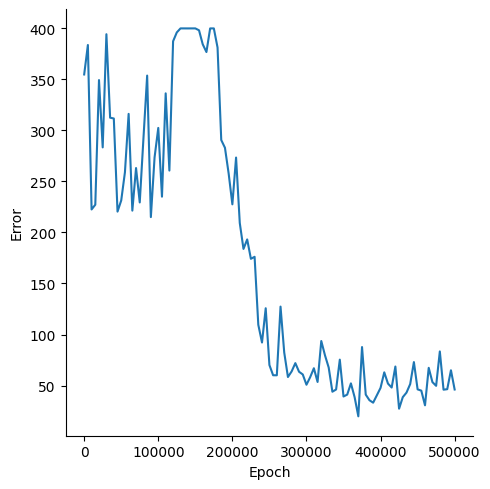

Values plotted in this chart, from the file beside it:
, Epoch, Error
0, 0, 354.8
1, 5000, 383.7
2, 10000, 222.5
3, 15000, 227.2
4, 20000, 349.3
5, 25000, 283.4
6, 30000, 394.3
7, 35000, 312.5
8, 40000, 311.7
9, 45000, 220.4
10, 50000, 231.4
11, 55000, 258.9
12, 60000, 316.2
13, 65000, 221.4
14, 70000, 263.1
15, 75000, 229.4
16, 80000, 292.3
17, 85000, 353.8
18, 90000, 215.1
19, 95000, 273.6
20, 100000, 302.4
21, 105000, 235.1
22, 110000, 336.3
23, 115000, 260.7
24, 120000, 387.4
25, 125000, 396
26, 130000, 400
27, 135000, 400
28, 140000, 400
29, 145000, 400
30, 150000, 400
31, 155000, 398.1
32, 160000, 384.4
33, 165000, 376.8
34, 170000, 400
35, 175000, 400
36, 180000, 381.3
37, 185000, 290.6
38, 190000, 283
39, 195000, 257.7
40, 200000, 227.6
41, 205000, 273.4
42, 210000, 209.3
43, 215000, 183.9
44, 220000, 193.2
45, 225000, 174.2
46, 230000, 176.1
47, 235000, 109.6
48, 240000, 92.16
49, 245000, 125.7
50, 250000, 70.07
51, 255000, 60.07
52, 260000, 60.03
53, 265000, 127.3
54, 270000, 82.33
55, 275000, 58.34
56, 280000, 63.82
57, 285000, 71.95
58, 290000, 63.5
59, 295000, 60.85
... 41 more rows
